Photos from the image-classification dataset "processed" in the GitHub repository Tensai-Kartik/PlantCare. Its 21 classes are: apple black rot, apple cedar apple rust, apple healthy, apple scab, corn common rust, corn healthy, corn northern leaf blight, grape black rot, grape esca black measles, grape healthy, pepper bell bacterial spot, pepper bell healthy, potato early blight, potato healthy, potato late blight, tomato bacterial spot, tomato early blight, tomato healthy, tomato late blight, tomato septoria leaf spot, tomato yellow leaf curl virus.

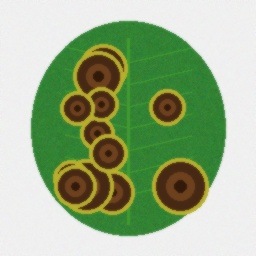
Label: tomato early blight

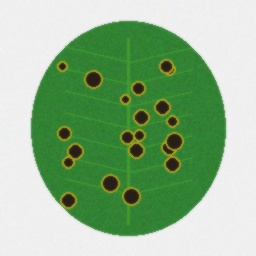
Label: tomato bacterial spot

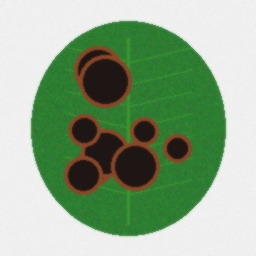
Label: apple black rot

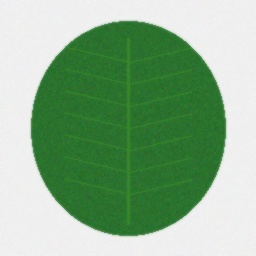
Label: potato healthy

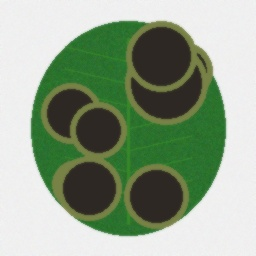
Label: potato late blight

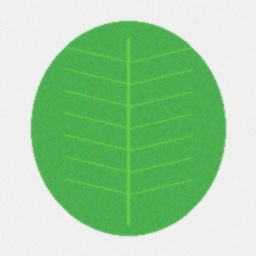
Label: pepper bell healthy
